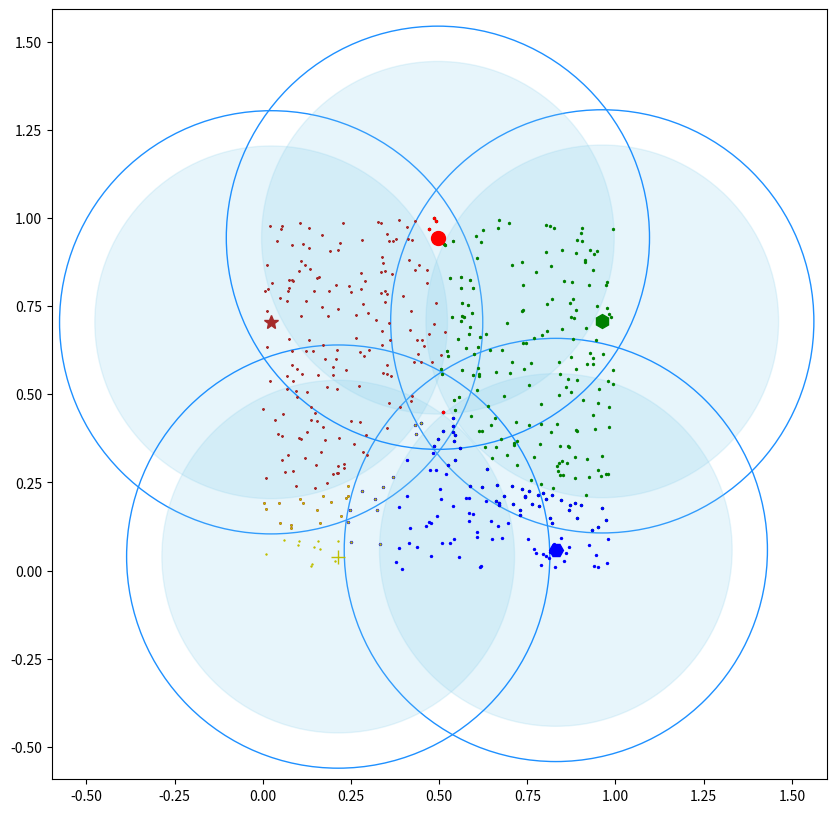

Here is the Python script that generated this plot:
import math
import random
import numpy as np
from datetime import datetime
from pprint import pprint as p
import matplotlib.pyplot as plt

# 随机生成一个500个二维 [0,1)平面点
dataset = np.random.rand(500, 2)
#print(dataset)

# 设计一个Canopy类
class Canopy:
    def __init__(self, dataset):
        self.dataset = dataset
        self.t1 = 0
        self.t2 = 0
    
    # 设置初始阈值t1 和 t2
    def setThreshold(self, t1, t2):
        if t1 > t2:
            self.t1 = t1
            self.t2 = t2
        else:
            print("t1 needs to be larger than t2!")
    
    # 使用欧式距离进行距离计算
    def euclideanDistance(self, vec1, vec2):
        #print("vec1",vec1)
        return math.sqrt(((vec1 - vec2) ** 2).sum())
    
    # 根据当前dataset的长度随机选择一个下标
    def getRandIndex(self):
        return np.random.randint(len(self.dataset))
        # return random.randint(0, len(self.dataset) - 1)
    
    # 核心算法
    def clustering(self):
        if self.t1 == 0:
            print('Please set the threshold t1 and t2!')
        else:
            canopies = [] # 用于存放最终归类的结果
            while len(self.dataset) != 0:
                #print("len(self.dataset)",len(self.dataset))
                # 获取一个随机下标
                rand_index = self.getRandIndex() 
                # 随机获取一个中心点，定为P点
                current_center = self.dataset[rand_index] 
                # 初始化P点的canopy类容器
                current_center_list = [] 
                # 初始化P点的删除容器
                delete_list = [] 
                # 删除随机选择的中心点P
                self.dataset = np.delete(self.dataset, rand_index, 0)
                for datum_j in range(len(self.dataset)):
                    datum = self.dataset[datum_j]
                    # 计算选取的中心点P到每个点之间的距离
                    distance = self.euclideanDistance(current_center, datum)
                    #print(distance)
                    if distance < self.t1:
                        # 若距离小于t1，则将点归入P点的canopy类
                        current_center_list.append(datum)
                    if distance < self.t2:
                        # 若小于t2则归入删除容器
                        delete_list.append(datum_j)
                self.dataset = np.delete(self.dataset, delete_list, 0)
                canopies.append((current_center, current_center_list))
            return canopies
        
        
def showCanopy(canopies, dataset, t1, t2):
    fig = plt.figure(figsize=(10, 10))
    
    sc = fig.add_subplot(111)
    
    colors = ['brown', 'green', 'blue', 'y', 'r', 'tan', 'dodgerblue', 'deeppink', 'orangered', 'peru', 'blue', 'y', 'r',
              'gold', 'dimgray', 'darkorange', 'peru', 'blue', 'y', 'r', 'cyan', 'tan', 'orchid', 'peru', 'blue', 'y', 'r', 'sienna']
    markers = ['*', 'h', 'H', '+', 'o', '1', '2', '3', ',', 'v', 'H', '+', '1', '2', '^',
               '<', '>', '.', '4', 'H', '+', '1', '2', 's', 'p', 'x', 'D', 'd', '|', '_']
    for i in range(len(canopies)):
        canopy = canopies[i]
        center = canopy[0]
        components = canopy[1]
        sc.plot(center[0], center[1], marker=markers[i], color=colors[i], markersize=10)
        t1_circle = plt.Circle(
            xy=(center[0], center[1]), radius=t1, color='dodgerblue', fill=False)
        t2_circle = plt.Circle(
            xy=(center[0], center[1]), radius=t2, color='skyblue', alpha=0.2)
        sc.add_artist(t1_circle)
        sc.add_artist(t2_circle)
        for component in components:
            sc.plot(component[0], component[1], marker=markers[i], color=colors[i], markersize=1.5)
    
    maxvalue = np.amax(dataset)
    minvalue = np.amin(dataset)

    # print('maxvalue = ', maxvalue)
    # print('minvalue = ', minvalue)
    # print('t1 = ', t1)
    # print('t2 = ', t2)
    # print(minvalue - t1, maxvalue + t1)
    plt.axis('equal')
    plt.xlim((minvalue - t1, maxvalue + t1))
    plt.ylim((minvalue - t1, maxvalue + t1))
    # plt.axis('scaled')
    
    
    plt.savefig('Canopy.svg')
    plt.show()
    
def main():
    t1 = 0.6
    t2 = 0.5
    gc =Canopy(dataset)
    gc.setThreshold(t1, t2)
    canopies = gc.clustering()
    print('Get %s initial centers.' % len(canopies))
    showCanopy(canopies, dataset, t1, t2)
    
if __name__ == "__main__":
    main()